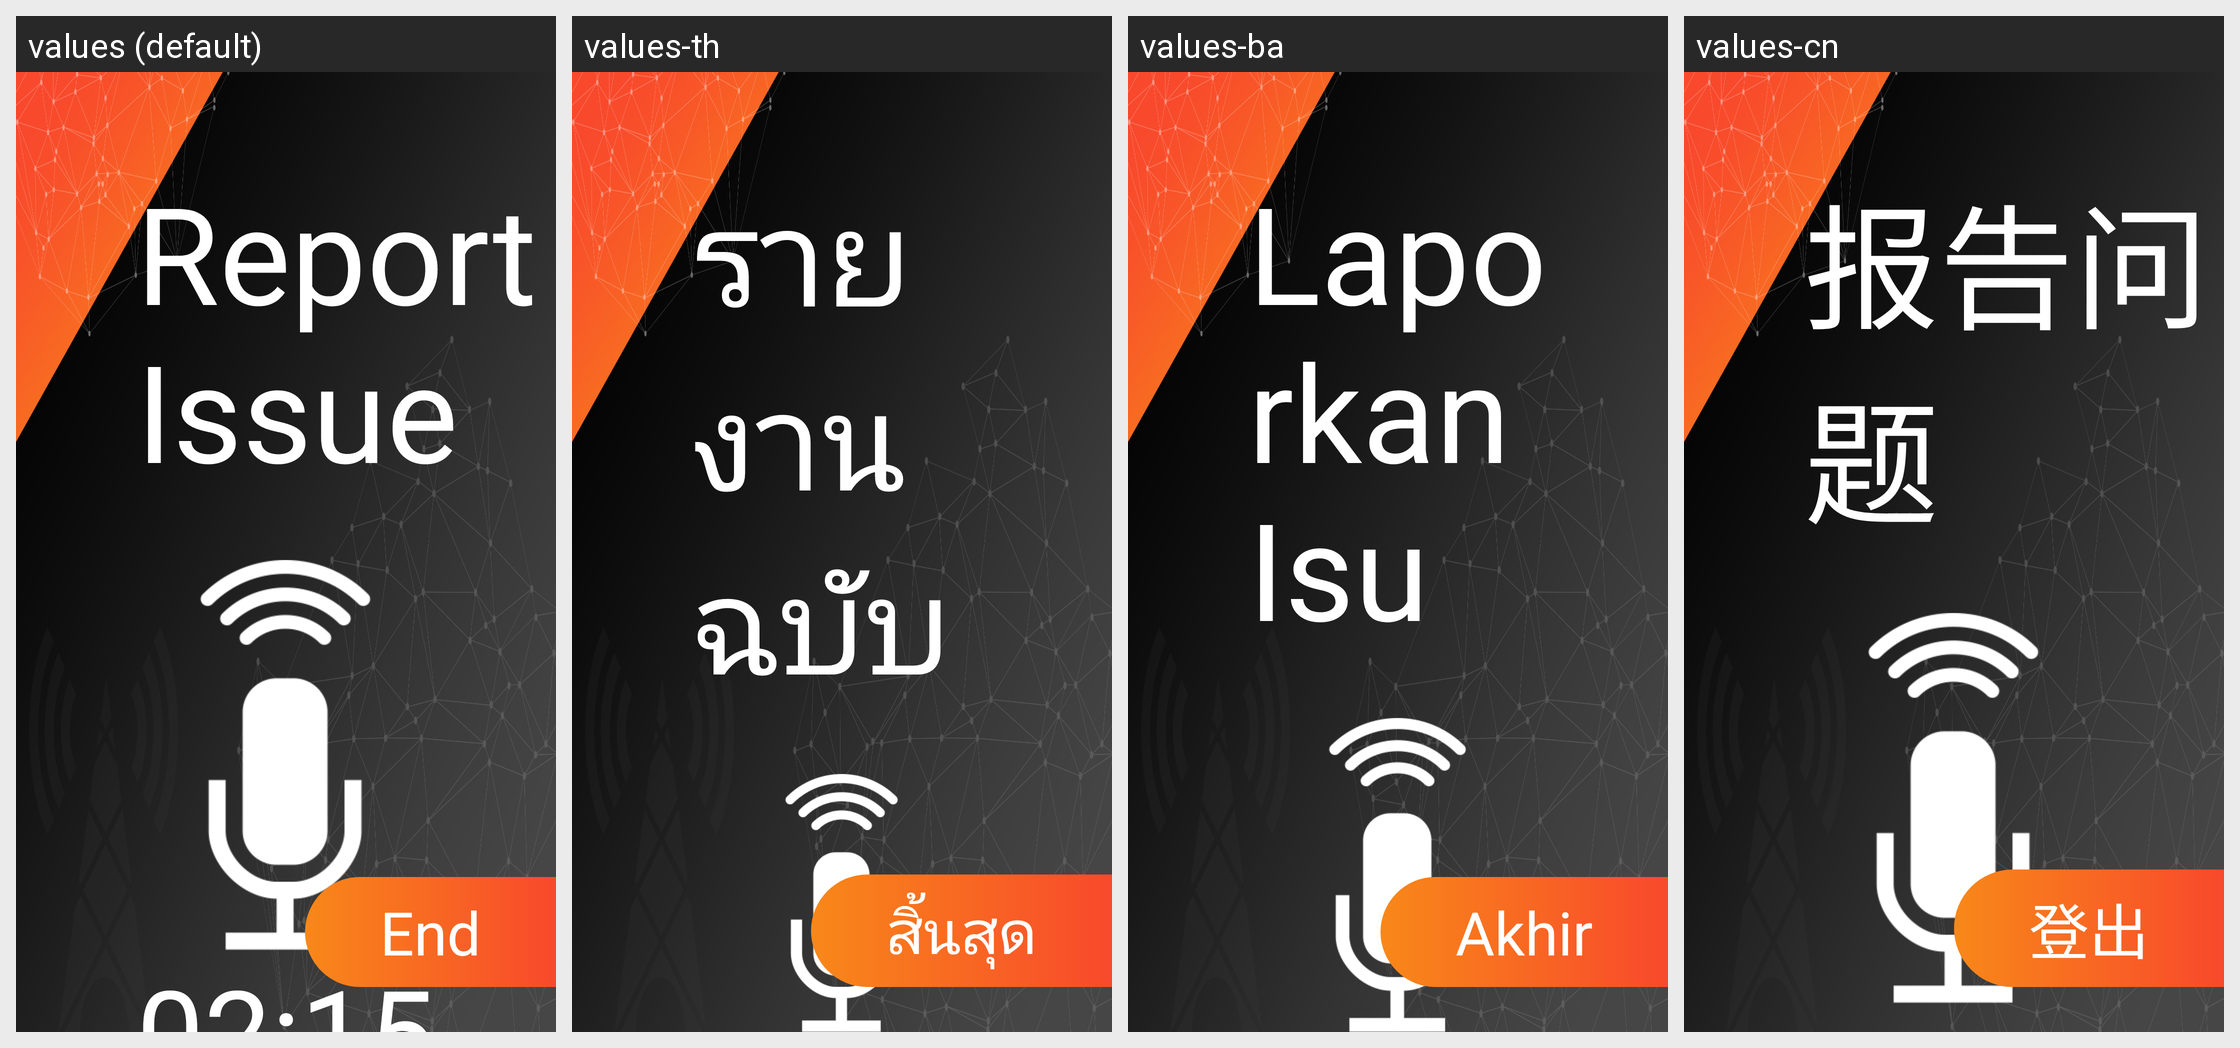

The Android screen above is rendered under several locales of the same app. Produce the string resources it draws, with the default and per-locale values.
Android screen res/layout/activity_report_via_service.xml rendered under 4 locales, left to right: values (default), values-th, values-ba, values-cn. Device: Nexus 5 (rendered at 1080×1920; each locale shown at half size, 540×960, under a caption strip naming it); theme AppTheme.
Other locales in the repository, not shown: values-hi.
Strings drawn on this screen, with the default value and each locale's value (text and hints the layout hard-codes, and strings that could not be matched under every locale, appear in the picture but are not listed):

report_issue
  values: Report Issue
  values-th: รายงาน ฉบับ
  values-ba: Laporkan Isu
  values-cn: 报告问题

end
  values: End
  values-th: สิ้นสุด
  values-ba: Akhir
  values-cn: 登出
